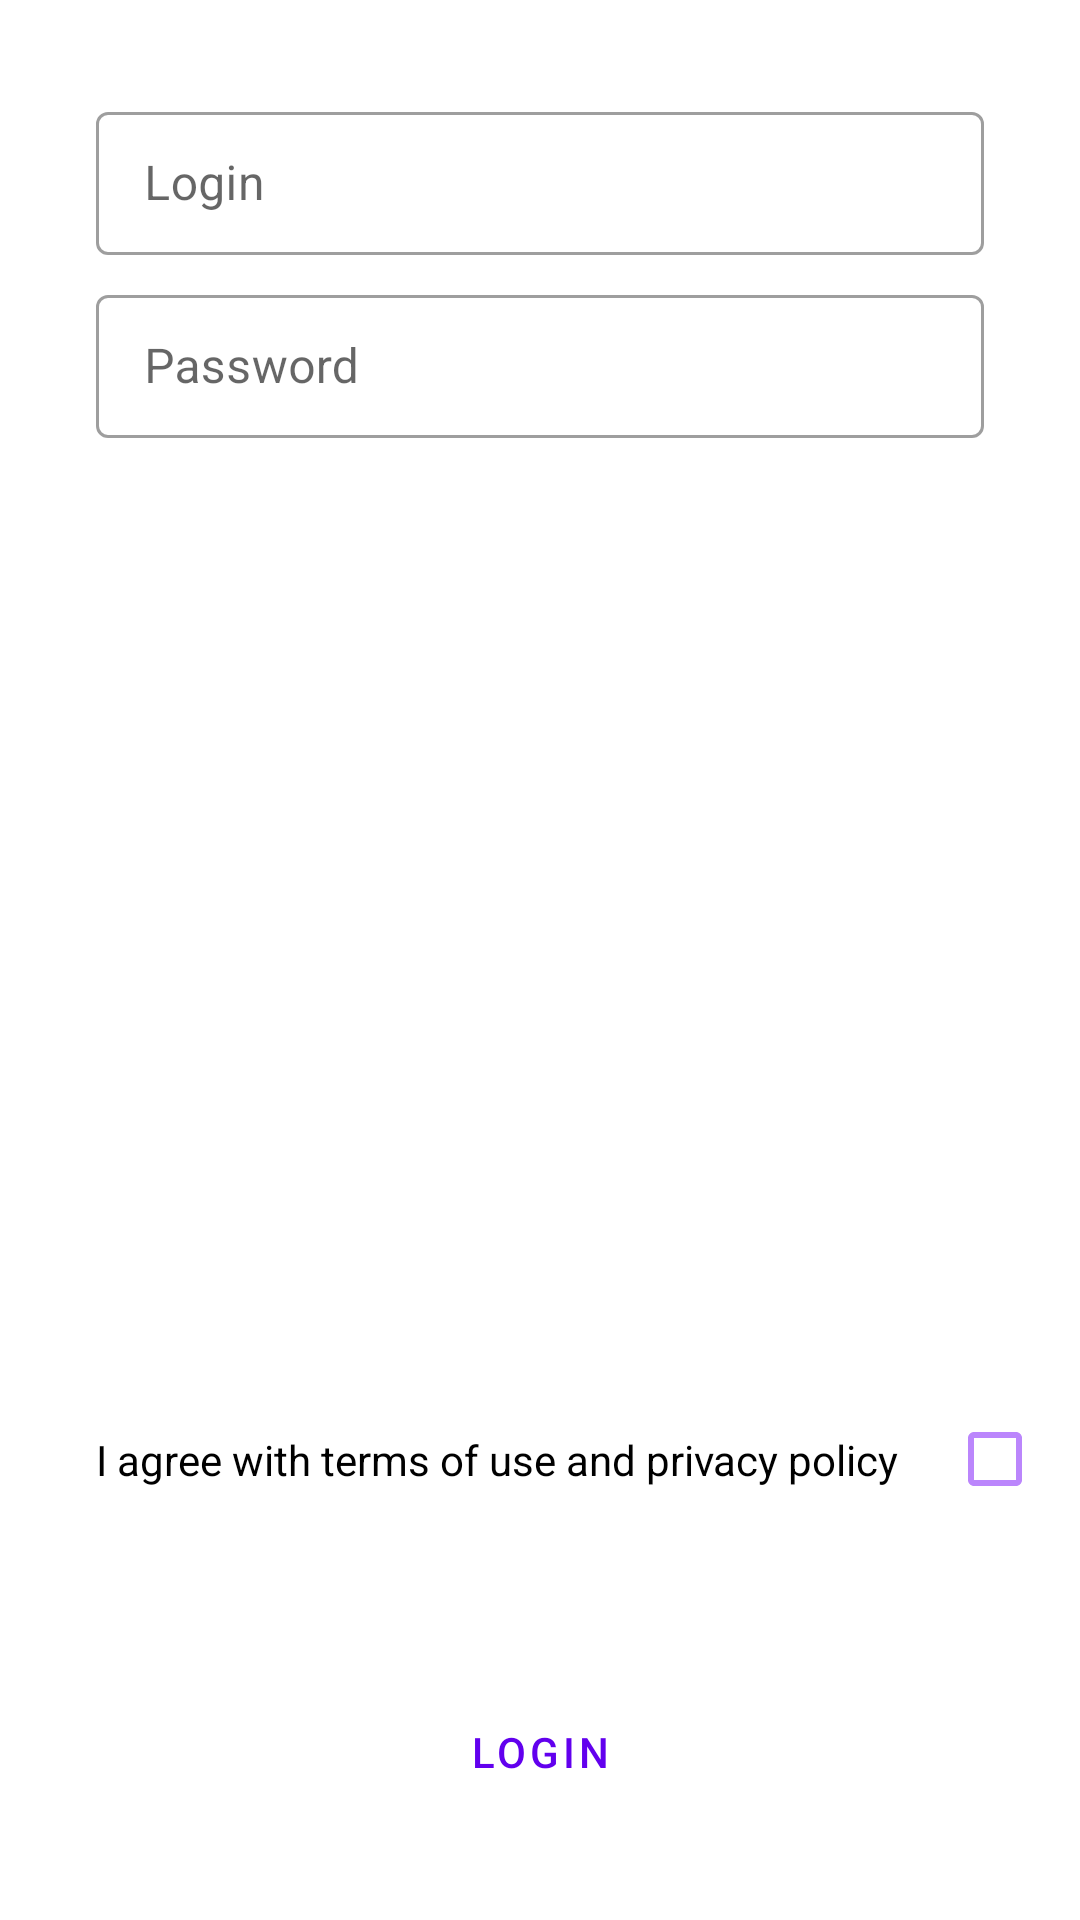

Here is an Android app screen rendered from its layout file. Give the layout XML and the strings, colors and styles it references.
<!-- AndroidManifest.xml: application theme Theme.Login -->
<!-- res/layout/activity_main.xml -->
<?xml version="1.0" encoding="utf-8"?>
<FrameLayout
    xmlns:android="http://schemas.android.com/apk/res/android"
    android:layout_width="match_parent"
    android:layout_height="match_parent">

<LinearLayout
    android:id="@+id/contentLayout"
    android:orientation="vertical"
    android:layout_width="match_parent"
    android:layout_height="match_parent">

    <com.google.android.material.textfield.TextInputLayout
        android:layout_width="match_parent"
        android:layout_height="wrap_content"
        android:id="@+id/loginInputLayout"
        android:hint="@string/login"
        android:layout_marginTop="@dimen/padding_small"
        android:layout_marginStart="@dimen/padding_small"
        android:layout_marginEnd="@dimen/padding_small"
        style="@style/Widget.MaterialComponents.TextInputLayout.OutlinedBox.Dense">

        <com.google.android.material.textfield.TextInputEditText
            android:layout_width="match_parent"
            android:layout_height="wrap_content"
            android:id="@+id/loginInputEditText"
            android:inputType="textEmailAddress"/>
    </com.google.android.material.textfield.TextInputLayout>


    <com.google.android.material.textfield.TextInputLayout
        android:layout_width="match_parent"
        android:layout_height="wrap_content"
        android:id="@+id/passInputLayout"
        android:hint="@string/password"
        android:layout_marginStart="@dimen/padding_small"
        android:layout_marginEnd="@dimen/padding_small"
        android:layout_marginTop="@dimen/padding_smallest"
        style="@style/Widget.MaterialComponents.TextInputLayout.OutlinedBox.Dense">

        <com.google.android.material.textfield.TextInputEditText
            android:layout_width="match_parent"
            android:layout_height="wrap_content"
            android:id="@+id/passInputEditText"
            android:inputType="textPassword"/>
    </com.google.android.material.textfield.TextInputLayout>

    <Space
        android:layout_width="match_parent"
        android:layout_height="0dp"
        android:layout_weight="1"/>

<LinearLayout
    android:orientation="horizontal"
    android:layout_width="match_parent"
    android:layout_height="wrap_content"
    android:gravity="center_vertical">

    <TextView
        android:id="@+id/agreementTextView"
        android:textColor="@color/black"
        android:paddingTop="@dimen/padding_small"
        android:paddingBottom="@dimen/padding_small"
        android:paddingStart="@dimen/padding_small"
        android:paddingEnd="@dimen/padding_smaller"
        android:text="@string/agreement_full_text"
        android:layout_width="wrap_content"
        android:layout_height="wrap_content"
        />

    <CheckBox
        android:id="@+id/checkBox"
        android:buttonTint="@color/purple_200"
        android:layout_width="wrap_content"
        android:layout_height="wrap_content"/>

</LinearLayout>

    <Button
        style="@style/Widget.MaterialComponents.Button.OutlinedButton"
        android:id="@+id/loginButton"
        android:layout_margin="@dimen/padding_small"
        android:text="@string/login"
        android:layout_width="match_parent"
        android:layout_height="wrap_content"/>

</LinearLayout>

    <ProgressBar
        android:id="@+id/progressBar"
        android:layout_width="wrap_content"
        android:layout_height="wrap_content"
        android:layout_gravity="center"
        android:visibility="gone"
        />

</FrameLayout>
<!-- resources referenced by this layout -->
<resources>
  <dimen name="padding_small">32dp</dimen>
  <dimen name="padding_smaller">16dp</dimen>
  <dimen name="padding_smallest">8dp</dimen>
  <string name="agreement_full_text">I agree with terms of use and privacy policy</string>
  <string name="login">Login</string>
  <string name="password">Password</string>
  <style name="Theme.Login" parent="Theme.MaterialComponents.DayNight.DarkActionBar">
          
          <item name="colorPrimary">@color/purple_500</item>
          <item name="colorPrimaryVariant">@color/purple_700</item>
          <item name="colorOnPrimary">@color/white</item>
          
          <item name="colorSecondary">@color/purple_200</item>
          <item name="colorSecondaryVariant">@color/teal_700</item>
          <item name="colorOnSecondary">@color/black</item>
          
          <item name="android:statusBarColor" tools:targetApi="l">?attr/colorPrimaryVariant</item>
          
      </style>
  <!-- not gathered from this repository: default colours our renderer supplied (Android Studio template values) -->
  <color name="purple_200">#FFBB86FC</color>
  <color name="purple_500">#FF6200EE</color>
  <color name="purple_700">#FF3700B3</color>
  <color name="teal_700">#FF018786</color>
  <color name="black">#FF000000</color>
  <color name="white">#FFFFFFFF</color>
</resources>
